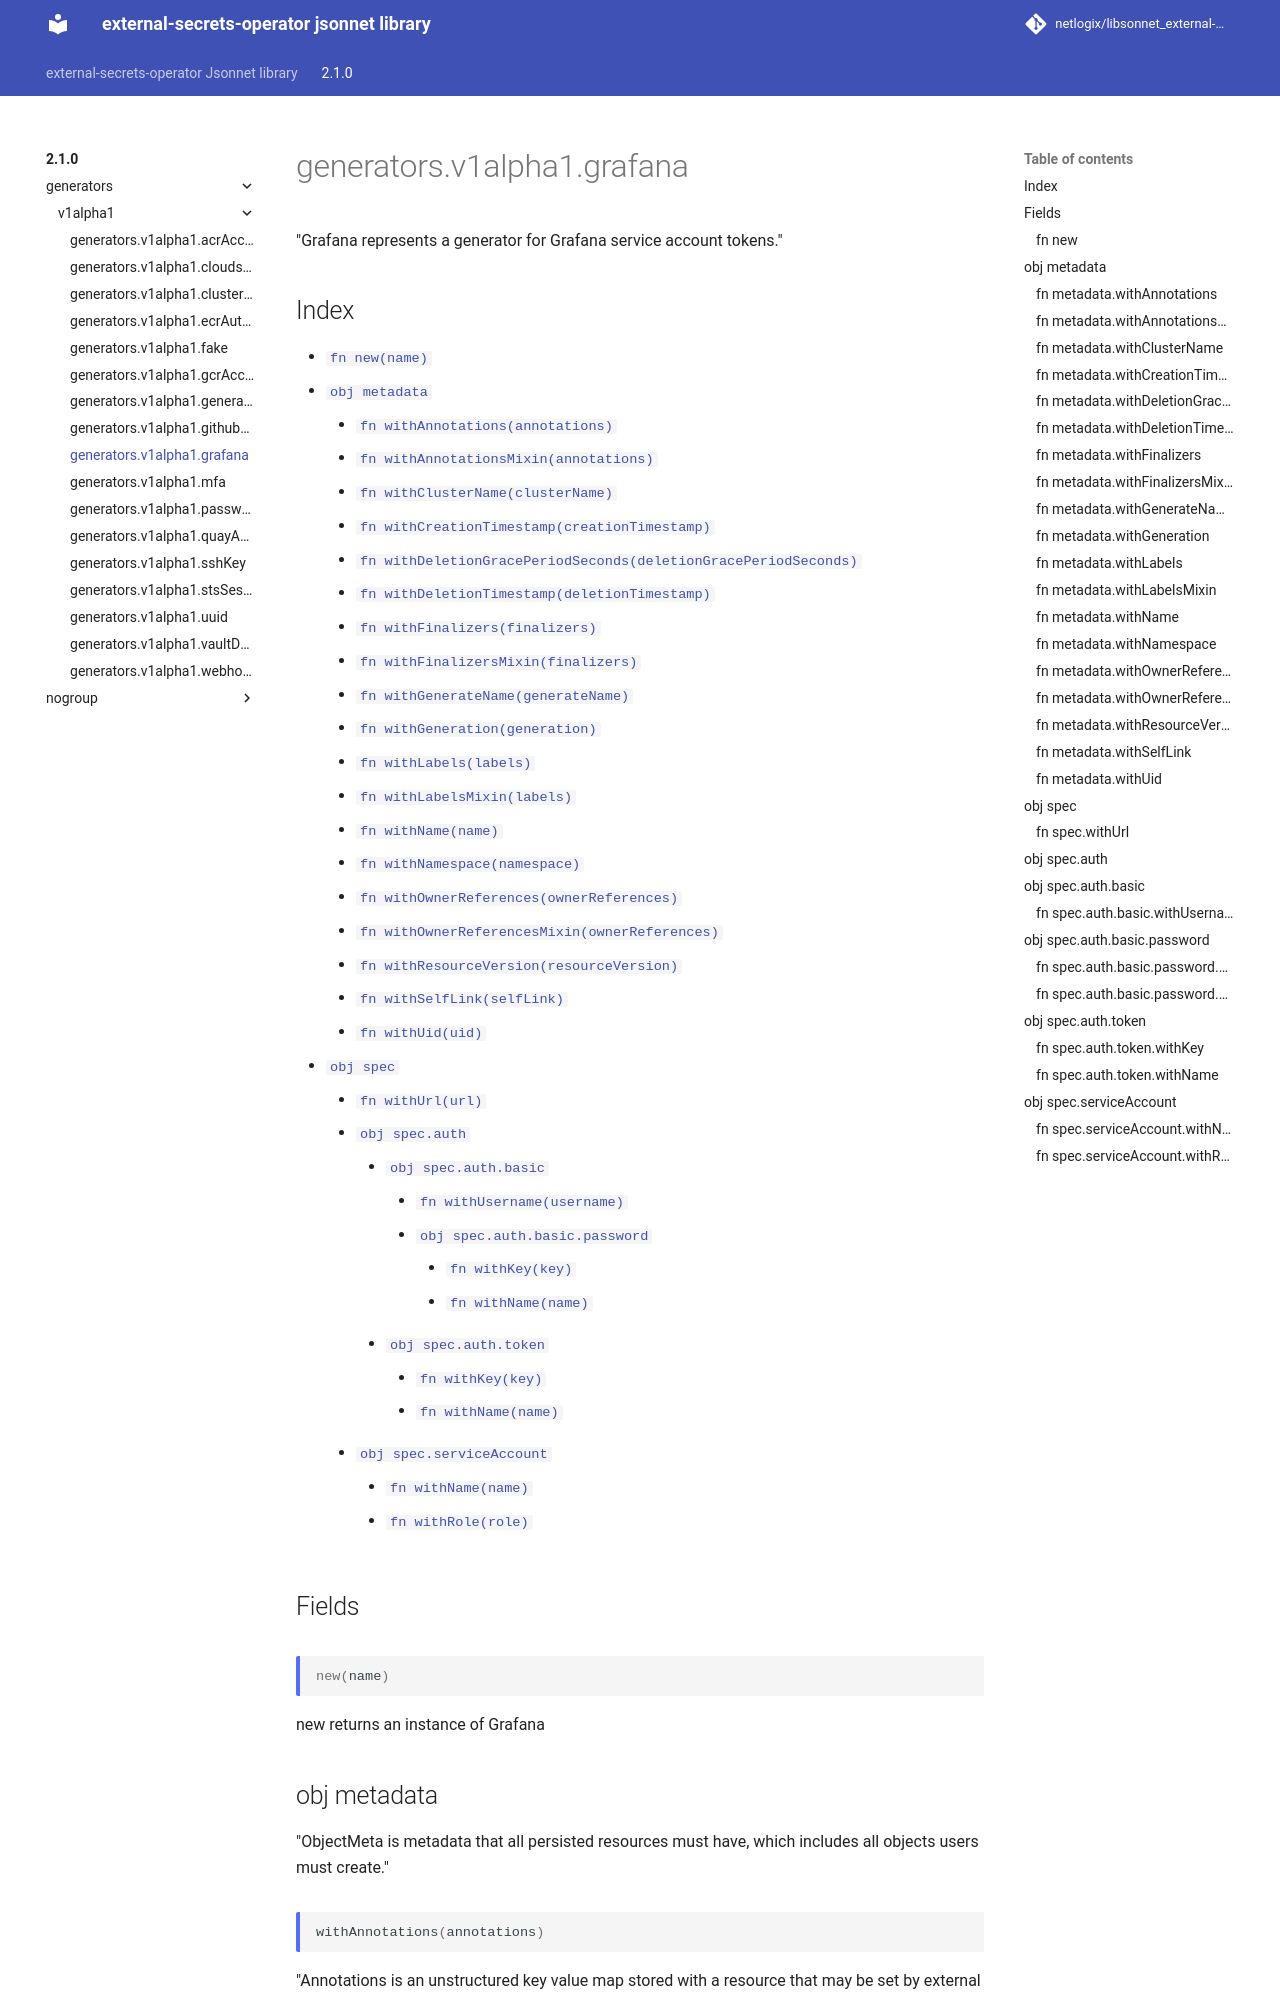

repository: netlogix/libsonnet_external-secrets-operator · page: 2.1.0/generators/v1alpha1/grafana/index.html · generator: mkdocs

---
permalink: /2.1.0/generators/v1alpha1/grafana/
---

# generators.v1alpha1.grafana

"Grafana represents a generator for Grafana service account tokens."

## Index

* [`fn new(name)`](#fn-new)
* [`obj metadata`](#obj-metadata)
  * [`fn withAnnotations(annotations)`](#fn-metadatawithannotations)
  * [`fn withAnnotationsMixin(annotations)`](#fn-metadatawithannotationsmixin)
  * [`fn withClusterName(clusterName)`](#fn-metadatawithclustername)
  * [`fn withCreationTimestamp(creationTimestamp)`](#fn-metadatawithcreationtimestamp)
  * [`fn withDeletionGracePeriodSeconds(deletionGracePeriodSeconds)`](#fn-metadatawithdeletiongraceperiodseconds)
  * [`fn withDeletionTimestamp(deletionTimestamp)`](#fn-metadatawithdeletiontimestamp)
  * [`fn withFinalizers(finalizers)`](#fn-metadatawithfinalizers)
  * [`fn withFinalizersMixin(finalizers)`](#fn-metadatawithfinalizersmixin)
  * [`fn withGenerateName(generateName)`](#fn-metadatawithgeneratename)
  * [`fn withGeneration(generation)`](#fn-metadatawithgeneration)
  * [`fn withLabels(labels)`](#fn-metadatawithlabels)
  * [`fn withLabelsMixin(labels)`](#fn-metadatawithlabelsmixin)
  * [`fn withName(name)`](#fn-metadatawithname)
  * [`fn withNamespace(namespace)`](#fn-metadatawithnamespace)
  * [`fn withOwnerReferences(ownerReferences)`](#fn-metadatawithownerreferences)
  * [`fn withOwnerReferencesMixin(ownerReferences)`](#fn-metadatawithownerreferencesmixin)
  * [`fn withResourceVersion(resourceVersion)`](#fn-metadatawithresourceversion)
  * [`fn withSelfLink(selfLink)`](#fn-metadatawithselflink)
  * [`fn withUid(uid)`](#fn-metadatawithuid)
* [`obj spec`](#obj-spec)
  * [`fn withUrl(url)`](#fn-specwithurl)
  * [`obj spec.auth`](#obj-specauth)
    * [`obj spec.auth.basic`](#obj-specauthbasic)
      * [`fn withUsername(username)`](#fn-specauthbasicwithusername)
      * [`obj spec.auth.basic.password`](#obj-specauthbasicpassword)
        * [`fn withKey(key)`](#fn-specauthbasicpasswordwithkey)
        * [`fn withName(name)`](#fn-specauthbasicpasswordwithname)
    * [`obj spec.auth.token`](#obj-specauthtoken)
      * [`fn withKey(key)`](#fn-specauthtokenwithkey)
      * [`fn withName(name)`](#fn-specauthtokenwithname)
  * [`obj spec.serviceAccount`](#obj-specserviceaccount)
    * [`fn withName(name)`](#fn-specserviceaccountwithname)
    * [`fn withRole(role)`](#fn-specserviceaccountwithrole)

## Fields

### fn new

```ts
new(name)
```

new returns an instance of Grafana

## obj metadata

"ObjectMeta is metadata that all persisted resources must have, which includes all objects users must create."

### fn metadata.withAnnotations

```ts
withAnnotations(annotations)
```

"Annotations is an unstructured key value map stored with a resource that may be set by external tools to store and retrieve arbitrary metadata. They are not queryable and should be preserved when modifying objects. More info: http://kubernetes.io/docs/user-guide/annotations"
